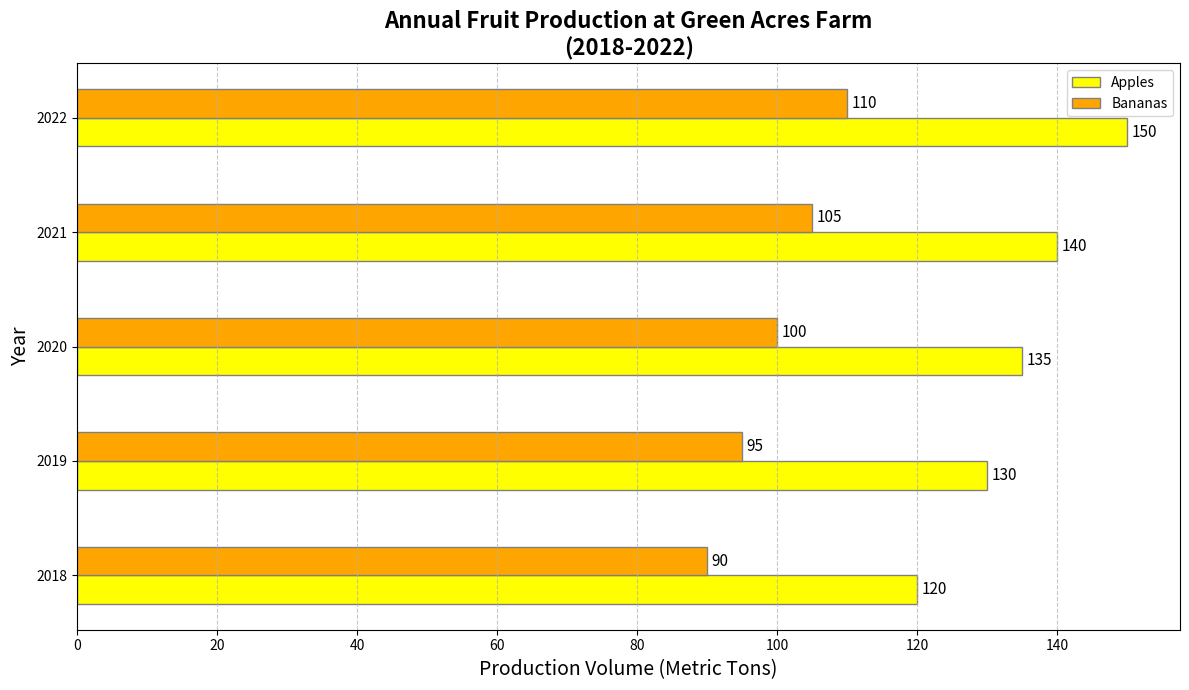

Source code (Python):
import matplotlib.pyplot as plt
import numpy as np

years = np.arange(2018, 2023)

apples_production = [120, 130, 135, 140, 150]
bananas_production = [90, 95, 100, 105, 110]

bar_height = 0.25

r1 = np.arange(len(years))
r2 = [x + bar_height for x in r1]

fig, ax = plt.subplots(figsize=(12, 7))

bars1 = ax.barh(r1, apples_production, color='yellow', height=bar_height, edgecolor='grey', label='Apples')
bars2 = ax.barh(r2, bananas_production, color='orange', height=bar_height, edgecolor='grey', label='Bananas')

def add_labels(bars, ax):
    for bar in bars:
        width = bar.get_width()
        ax.annotate(f'{width}',
                    xy=(width, bar.get_y() + bar.get_height() / 2),
                    xytext=(3, 0),
                    textcoords="offset points",
                    ha='left', va='center', fontsize=11)

add_labels(bars1, ax)
add_labels(bars2, ax)

ax.set_title("Annual Fruit Production at Green Acres Farm\n(2018-2022)", fontsize=16, fontweight='bold')
ax.set_ylabel("Year", fontsize=14)
ax.set_xlabel("Production Volume (Metric Tons)", fontsize=14)
ax.set_yticks([r + bar_height / 2 for r in range(len(years))])
ax.set_yticklabels(years)
ax.legend()

ax.grid(axis='x', linestyle='--', alpha=0.7)

plt.tight_layout()
plt.show()
